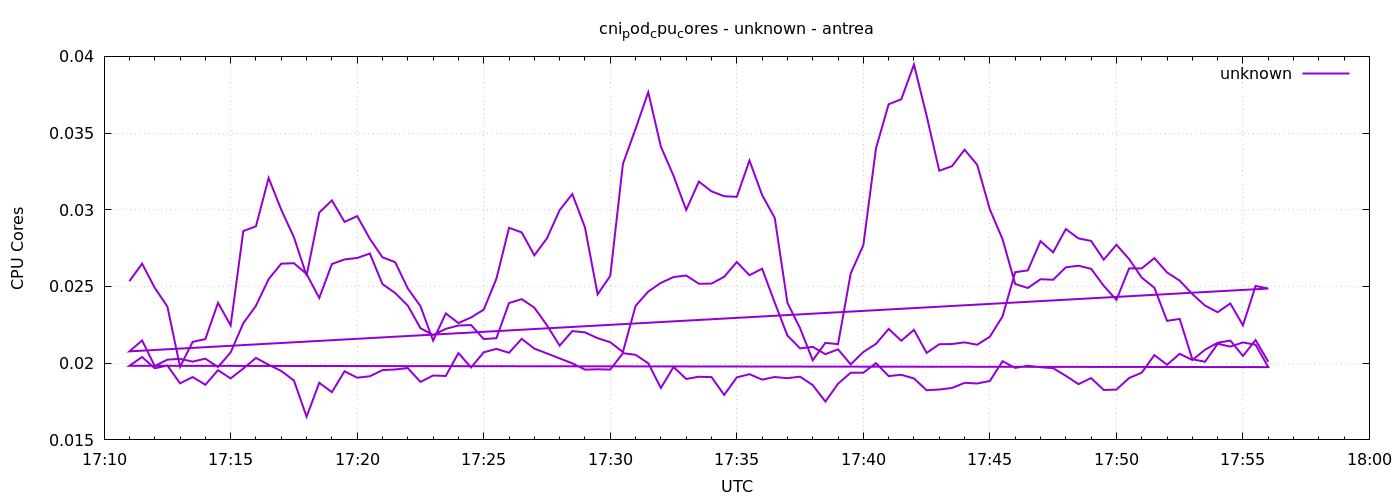

Data behind this chart, as committed beside it:
1777914660	0.025346891119608868
1777914690	0.02649
1777914720	0.02492
1777914750	0.02369
1777914780	0.01976
1777914810	0.02139
1777914840	0.02157
1777914870	0.02394
1777914900	0.02246
1777914930	0.02861
1777914960	0.02893
1777914990	0.03207
1777915020	0.03
1777915050	0.02821
1777915080	0.02571
1777915110	0.02981
1777915140	0.03061
1777915170	0.02921
1777915200	0.02959
1777915230	0.02811
1777915260	0.0269
1777915290	0.02659
1777915320	0.02487
1777915350	0.02372
1777915380	0.02147
1777915410	0.02324
1777915440	0.02262
1777915470	0.02298
1777915500	0.02349
1777915530	0.0255
1777915560	0.02883
1777915590	0.02853
1777915620	0.02703
1777915650	0.02814
1777915680	0.02998
1777915710	0.03103
1777915740	0.02885
1777915770	0.02448
1777915800	0.0257
1777915830	0.03299
1777915860	0.03528
1777915890	0.03766
1777915920	0.03411
1777915950	0.03221
1777915980	0.02999
1777916010	0.03184
1777916040	0.0312
1777916070	0.03088
1777916100	0.03085
1777916130	0.03321
1777916160	0.03096
1777916190	0.02947
1777916220	0.02394
1777916250	0.02228
1777916280	0.02019
1777916310	0.02133
1777916340	0.02124
1777916370	0.02585
1777916400	0.02769
1777916430	0.03401
1777916460	0.03688
... 212 more rows
